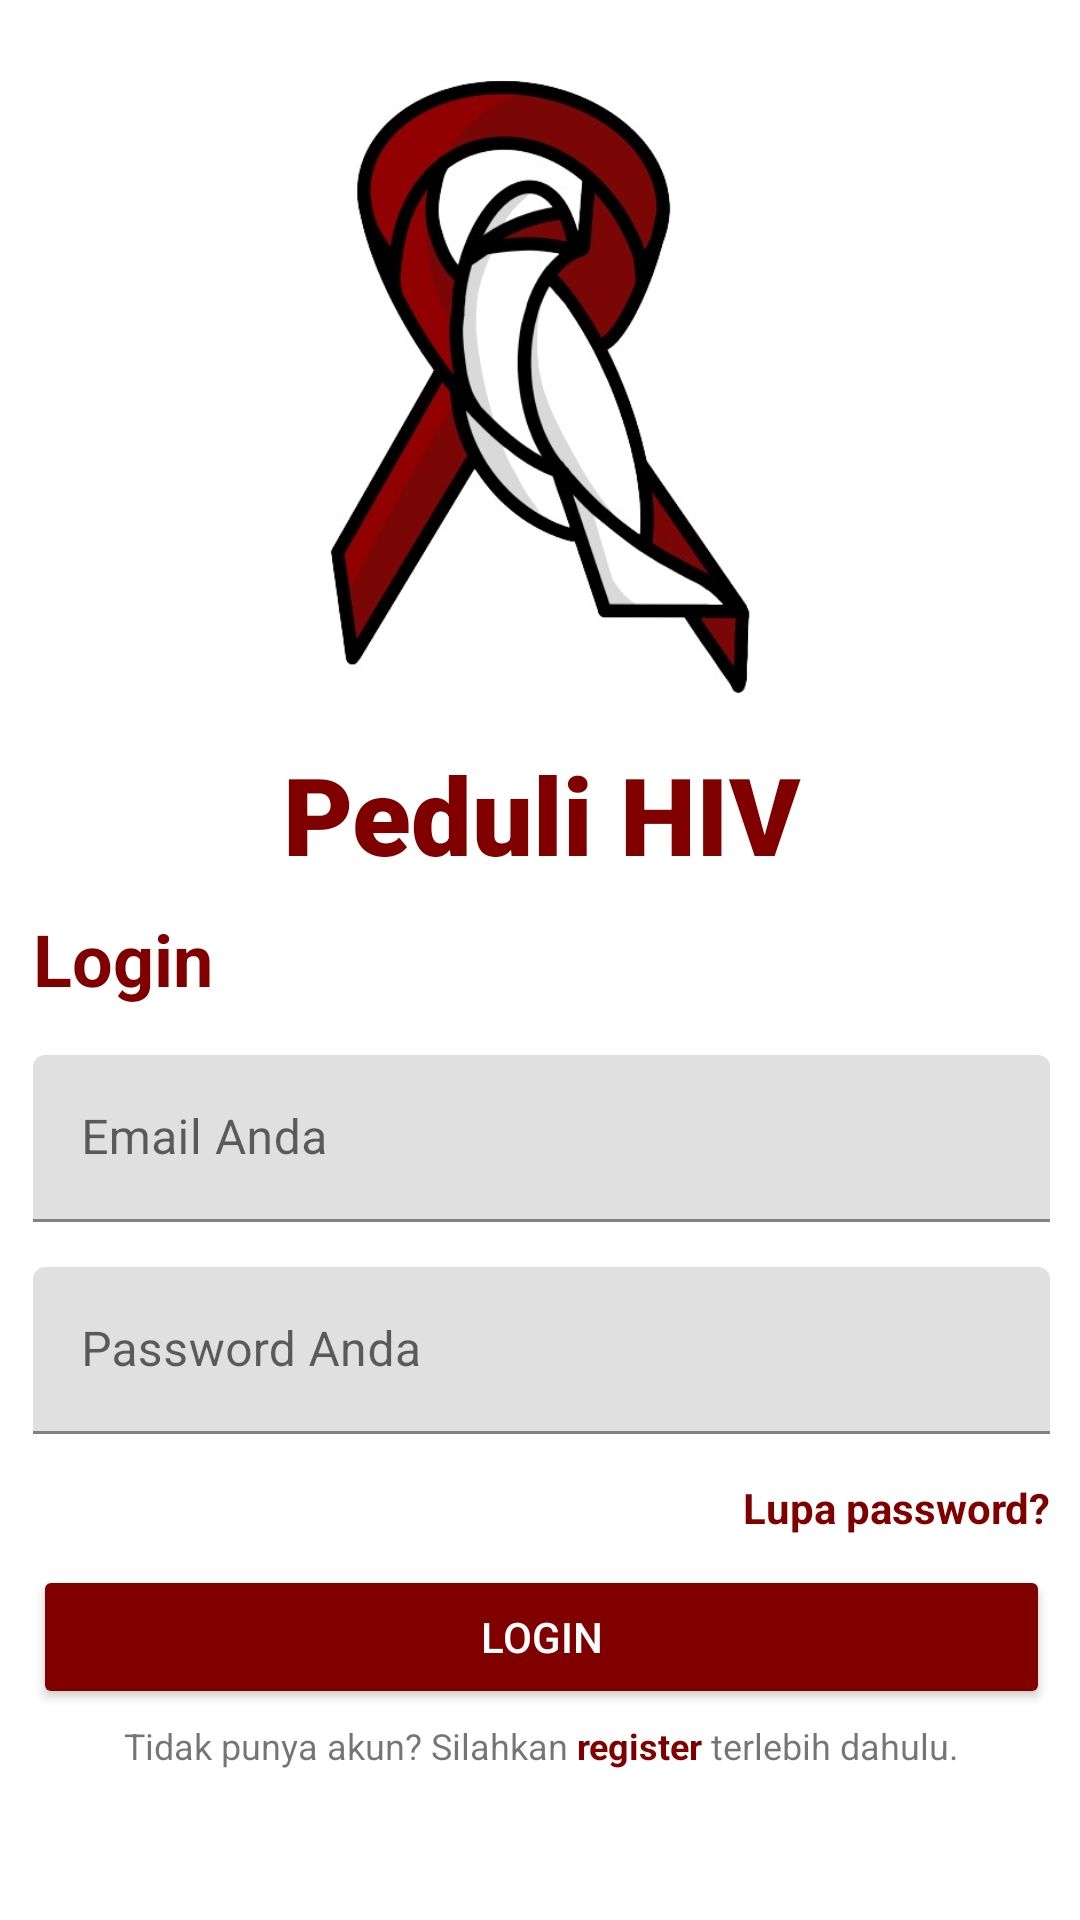

This screen was rendered from an Android layout file. Write that file and the resources it references.
<!-- AndroidManifest.xml: application theme Theme.PeduliHIV -->
<!-- res/layout/activity_login.xml -->
<?xml version="1.0" encoding="utf-8"?>
<androidx.constraintlayout.widget.ConstraintLayout xmlns:android="http://schemas.android.com/apk/res/android"
    xmlns:app="http://schemas.android.com/apk/res-auto"
    xmlns:tools="http://schemas.android.com/tools"
    android:layout_width="match_parent"
    android:layout_height="match_parent"
    tools:context=".LoginActivity">

    <ScrollView
        android:layout_width="411dp"
        android:layout_height="731dp"
        app:layout_constraintBottom_toBottomOf="parent"
        app:layout_constraintEnd_toEndOf="parent"
        app:layout_constraintStart_toStartOf="parent"
        app:layout_constraintTop_toTopOf="parent">

        <androidx.constraintlayout.widget.ConstraintLayout
            android:layout_width="match_parent"
            android:layout_height="match_parent">

            <ImageView
                android:id="@+id/logo_app"
                android:layout_width="250dp"
                android:layout_height="220dp"
                android:layout_marginTop="64dp"
                android:contentDescription="@string/app_name"
                android:scaleType="centerInside"
                android:src="@drawable/img"
                app:layout_constraintEnd_toEndOf="parent"
                app:layout_constraintHorizontal_bias="0.496"
                app:layout_constraintStart_toStartOf="parent"
                app:layout_constraintTop_toTopOf="parent" />

            <TextView
                android:id="@+id/tv_login_title"
                android:layout_width="match_parent"
                android:layout_height="wrap_content"
                android:layout_marginTop="8dp"
                android:fontFamily="sans-serif-black"
                android:gravity="center"
                android:text="Peduli HIV"
                android:textColor="@color/maroon"
                android:textSize="36sp"
                app:layout_constraintEnd_toEndOf="parent"
                app:layout_constraintHorizontal_bias="0.0"
                app:layout_constraintStart_toStartOf="parent"
                app:layout_constraintTop_toBottomOf="@+id/logo_app" />

            <TextView
                android:id="@+id/tv_login"
                android:layout_width="match_parent"
                android:layout_height="wrap_content"
                android:layout_marginStart="36dp"
                android:layout_marginTop="8dp"
                android:layout_marginEnd="36dp"
                android:fontFamily="sans-serif"
                android:text="Login"
                android:textColor="@color/maroon"
                android:textSize="24sp"
                android:textStyle="bold"
                app:layout_constraintEnd_toEndOf="parent"
                app:layout_constraintStart_toStartOf="parent"
                app:layout_constraintTop_toBottomOf="@+id/tv_login_title" />

            <com.google.android.material.textfield.TextInputLayout
                android:id="@+id/til_email"
                android:layout_width="match_parent"
                android:layout_height="wrap_content"
                android:layout_marginLeft="36dp"
                android:layout_marginTop="16dp"
                android:layout_marginRight="36dp"
                android:hint="@string/login_email"
                app:layout_constraintEnd_toEndOf="parent"
                app:layout_constraintStart_toStartOf="parent"
                app:layout_constraintTop_toBottomOf="@+id/tv_login"
                app:startIconDrawable="@drawable/ic_email"
                app:startIconTint="@color/maroon">

                <com.google.android.material.textfield.TextInputEditText
                    android:id="@+id/et_email"
                    android:layout_width="match_parent"
                    android:layout_height="wrap_content" />

            </com.google.android.material.textfield.TextInputLayout>

            <com.google.android.material.textfield.TextInputLayout
                android:id="@+id/til_password"
                android:layout_width="match_parent"
                android:layout_height="wrap_content"
                android:layout_marginLeft="36dp"
                android:layout_marginTop="15dp"
                android:layout_marginRight="36dp"
                android:hint="@string/login_password"
                app:layout_constraintEnd_toEndOf="parent"
                app:layout_constraintStart_toStartOf="parent"
                app:layout_constraintTop_toBottomOf="@id/til_email"
                app:startIconDrawable="@drawable/ic_lock"
                app:startIconTint="@color/maroon">

                <com.google.android.material.textfield.TextInputEditText
                    android:id="@+id/et_password"
                    android:layout_width="match_parent"
                    android:layout_height="wrap_content"
                    android:inputType="textPassword" />

            </com.google.android.material.textfield.TextInputLayout>

            <TextView
                android:id="@+id/tv_forgot_pw"
                android:layout_width="match_parent"
                android:layout_height="wrap_content"
                android:layout_marginTop="15dp"
                android:layout_marginEnd="36dp"
                android:fontFamily="sans-serif"
                android:text="@string/login_forgot_pw"
                android:textAlignment="textEnd"
                android:textColor="@color/maroon"
                android:textStyle="bold"
                app:layout_constraintEnd_toEndOf="parent"
                app:layout_constraintStart_toStartOf="parent"
                app:layout_constraintTop_toBottomOf="@+id/til_password" />

            <androidx.appcompat.widget.AppCompatButton
                android:id="@+id/btn_login"
                android:layout_width="match_parent"
                android:layout_height="wrap_content"
                android:layout_marginLeft="36dp"
                android:layout_marginRight="36dp"
                android:backgroundTint="@color/maroon"
                android:text="@string/btn_login"
                android:textColor="@color/white"
                app:layout_constraintBottom_toBottomOf="parent"
                app:layout_constraintEnd_toEndOf="parent"
                app:layout_constraintHorizontal_bias="0.0"
                app:layout_constraintStart_toStartOf="parent"
                app:layout_constraintTop_toBottomOf="@+id/tv_forgot_pw"
                app:layout_constraintVertical_bias="0.2" />

            <TextView
                android:id="@+id/tv_havent_account"
                android:layout_width="match_parent"
                android:layout_height="wrap_content"
                android:layout_marginLeft="36dp"
                android:layout_marginTop="4dp"
                android:layout_marginRight="36dp"
                android:layout_marginBottom="18dp"
                android:text="@string/login_havent_account"
                android:textAlignment="center"
                android:textSize="12sp"
                app:layout_constraintBottom_toBottomOf="parent"
                app:layout_constraintEnd_toEndOf="parent"
                app:layout_constraintStart_toStartOf="parent"
                app:layout_constraintTop_toBottomOf="@id/btn_login" />
        </androidx.constraintlayout.widget.ConstraintLayout>
    </ScrollView>


</androidx.constraintlayout.widget.ConstraintLayout>
<!-- resources referenced by this layout -->
<resources>
  <color name="maroon">#800000</color>
  <color name="white">#FFFFFFFF</color>
  <!-- drawable img: png bitmap (drawable, 117578 bytes) -->
  <string name="app_name">PeduliHIV</string>
  <string name="btn_login">LOGIN</string>
  <string name="login_email">Email Anda</string>
  <string name="login_forgot_pw">Lupa password?</string>
  <string name="login_havent_account">
          Tidak punya akun? Silahkan <font color="#800000"><b>register</b></font> terlebih dahulu.
  </string>
  <string name="login_password">Password Anda</string>
  <style name="Theme.PeduliHIV" parent="Theme.MaterialComponents.DayNight.DarkActionBar">
          
          <item name="colorPrimary">@color/purple_500</item>
          <item name="colorPrimaryVariant">@color/purple_700</item>
          <item name="colorOnPrimary">@color/white</item>
          
          <item name="colorSecondary">@color/teal_200</item>
          <item name="colorSecondaryVariant">@color/teal_700</item>
          <item name="colorOnSecondary">@color/black</item>
          
          <item name="android:statusBarColor">?attr/colorPrimaryVariant</item>
          
      </style>
  <color name="purple_500">#FF6200EE</color>
  <color name="purple_700">#FF3700B3</color>
  <color name="teal_200">#FF03DAC5</color>
  <color name="teal_700">#FF018786</color>
  <color name="black">#FF000000</color>
</resources>
